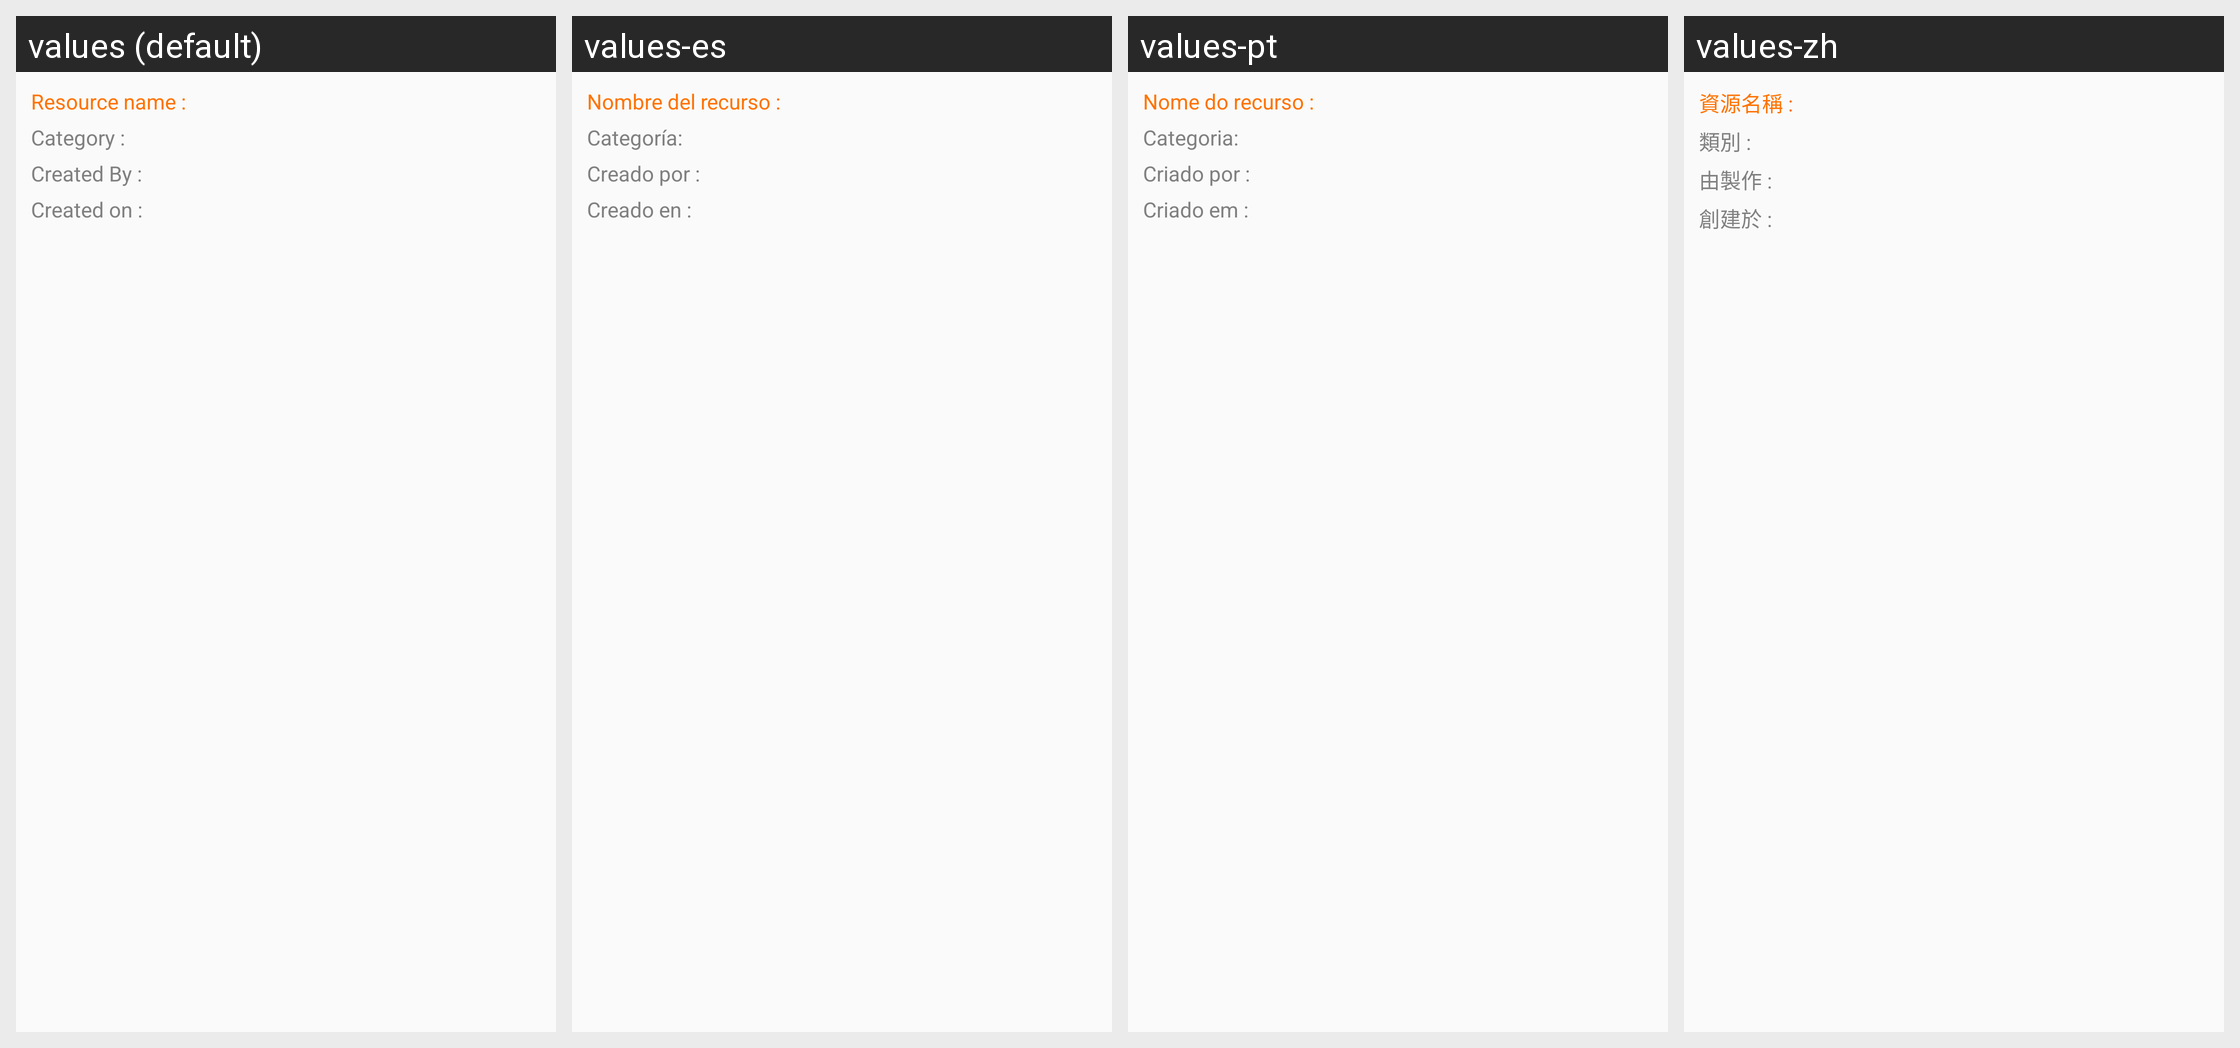

Locale-by-locale string values for the Android screen shown in this grid:
Android screen res/layout/res_list_item.xml rendered under 4 locales, left to right: values (default), values-es, values-pt, values-zh. Device: Nexus 5 (rendered at 1080×1920; each locale shown at half size, 540×960, under a caption strip naming it); theme AppTheme.
Other locales in the repository, not shown: values-fr, values-fr-rFR, values-hi.
Strings drawn on this screen, with the default value and each locale's value (text and hints the layout hard-codes, and strings that could not be matched under every locale, appear in the picture but are not listed):

res_name_1
  values: Resource name :
  values-es: Nombre del recurso :
  values-pt: Nome do recurso :
  values-zh: 資源名稱 :

category
  values: Category :
  values-es: Categoría:
  values-pt: Categoria:
  values-zh: 類別 :

created_by
  values: Created By :
  values-es: Creado por :
  values-pt: Criado por :
  values-zh: 由製作 :

created_on
  values: Created on :
  values-es: Creado en :
  values-pt: Criado em :
  values-zh: 創建於 :
